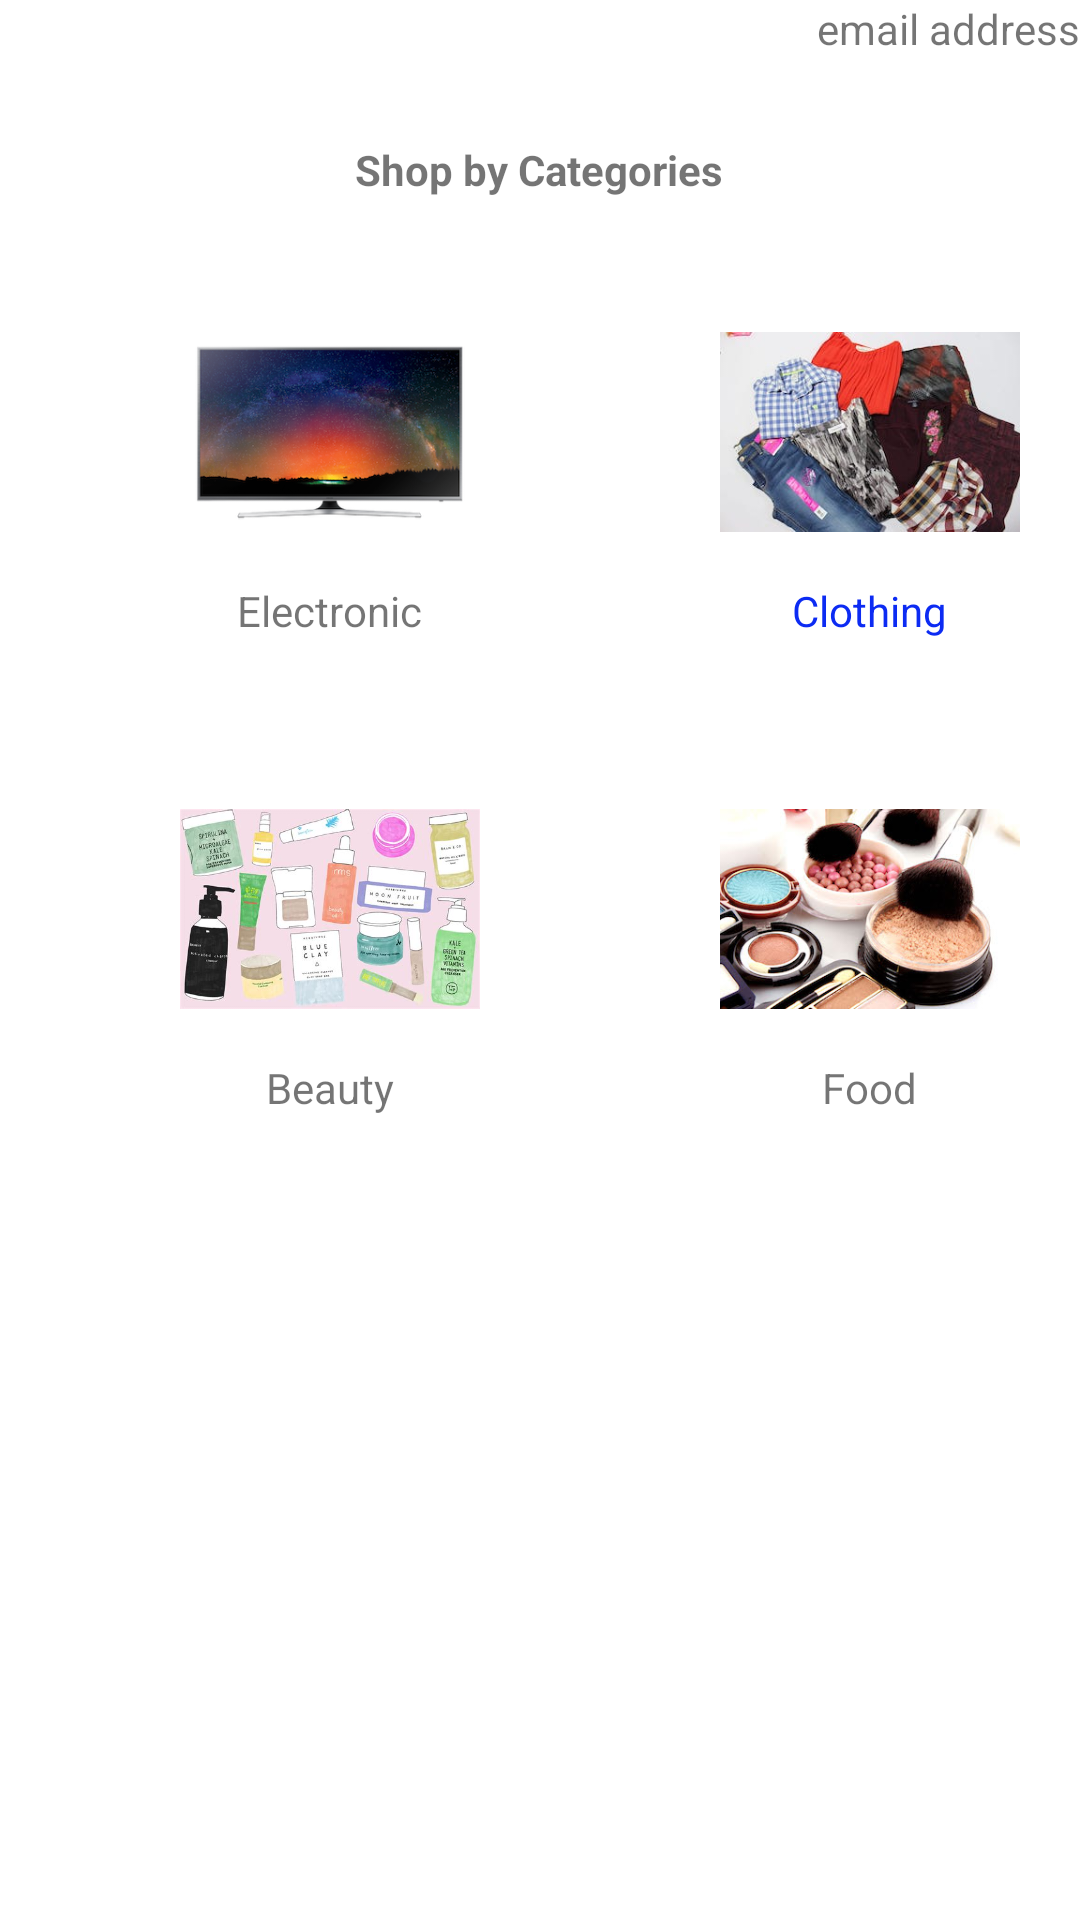

Reconstruct the res/layout file that produces this screen, plus the resources it refers to.
<!-- AndroidManifest.xml: application theme Theme.Lab3prob2 -->
<!-- res/layout/activity_shopping.xml -->
<?xml version="1.0" encoding="utf-8"?>
<androidx.constraintlayout.widget.ConstraintLayout xmlns:android="http://schemas.android.com/apk/res/android"
    xmlns:app="http://schemas.android.com/apk/res-auto"
    xmlns:tools="http://schemas.android.com/tools"
    android:layout_width="match_parent"
    android:layout_height="match_parent"
    tools:context=".ShoppingActivity">
    <TextView
        android:id="@+id/tv_email_address"
        android:layout_width="wrap_content"
        android:layout_height="wrap_content"
        android:text="email address"
        app:layout_constraintEnd_toEndOf="parent"
        app:layout_constraintTop_toTopOf="parent" />

    <TextView
        android:id="@+id/tv_title"
        android:layout_width="wrap_content"
        android:layout_height="wrap_content"
        android:layout_marginTop="28dp"
        android:text="Shop by Categories"
        android:textStyle="bold"
        app:layout_constraintEnd_toEndOf="parent"
        app:layout_constraintHorizontal_bias="0.498"
        app:layout_constraintStart_toStartOf="parent"
        app:layout_constraintTop_toBottomOf="@+id/tv_email_address" />

    <TableLayout
        android:id="@+id/tableLayout"
        android:layout_width="match_parent"
        android:layout_height="0dp"
        android:layout_marginTop="8dp"
        android:stretchColumns="0,1"
        app:layout_constraintBottom_toBottomOf="parent"
        app:layout_constraintEnd_toEndOf="parent"
        app:layout_constraintHorizontal_bias="0.0"
        app:layout_constraintStart_toStartOf="parent"
        app:layout_constraintTop_toBottomOf="@+id/tv_title"
        app:layout_constraintVertical_bias="1.0">

        <TableRow
            android:layout_width="match_parent"
            android:layout_height="match_parent"
            android:padding="20dp">

            <androidx.appcompat.widget.LinearLayoutCompat
                android:layout_width="wrap_content"
                android:layout_height="wrap_content"
                android:layout_gravity="center"
                android:orientation="vertical">

                <ImageView
                    android:id="@+id/imageView1"
                    android:layout_width="100dp"
                    android:layout_height="100dp"
                    android:layout_gravity="top"
                    android:src="@drawable/television"
                    android:onClick="onClick"/>

                <TextView
                    android:id="@+id/tv_caption_1"
                    android:layout_width="wrap_content"
                    android:layout_height="wrap_content"
                    android:layout_gravity="center"
                    android:text="Electronic"
                    app:layout_constraintEnd_toEndOf="parent"
                    app:layout_constraintTop_toTopOf="parent" />
            </androidx.appcompat.widget.LinearLayoutCompat>


            <androidx.appcompat.widget.LinearLayoutCompat
                android:layout_width="wrap_content"
                android:layout_height="wrap_content"
                android:layout_gravity="center"
                android:orientation="vertical">

                <ImageView
                    android:id="@+id/imageView2"
                    android:layout_width="100dp"
                    android:layout_height="100dp"
                    android:layout_gravity="top"
                    android:src="@drawable/clothing"
                    android:onClick="onClick"/>

                <TextView
                    android:id="@+id/tv_caption_2"
                    android:layout_width="wrap_content"
                    android:layout_height="wrap_content"
                    android:layout_gravity="center"
                    android:text="Clothing"
                    android:textColor="#0C2BF3"
                    app:layout_constraintEnd_toEndOf="parent"
                    app:layout_constraintTop_toTopOf="parent" />
            </androidx.appcompat.widget.LinearLayoutCompat>
        </TableRow>

        <TableRow
            android:layout_width="match_parent"
            android:layout_height="match_parent"
            android:padding="20dp">

            <androidx.appcompat.widget.LinearLayoutCompat
                android:layout_width="wrap_content"
                android:layout_height="wrap_content"
                android:layout_gravity="center"
                android:orientation="vertical">

                <ImageView
                    android:id="@+id/imageView3"
                    android:layout_width="100dp"
                    android:layout_height="100dp"
                    android:layout_gravity="top"
                    android:src="@drawable/beauty"
                    android:onClick="onClick"/>

                <TextView
                    android:id="@+id/tv_caption_3"
                    android:layout_width="wrap_content"
                    android:layout_height="wrap_content"
                    android:layout_gravity="center"
                    android:text="Beauty"
                    app:layout_constraintEnd_toEndOf="parent"
                    app:layout_constraintTop_toTopOf="parent" />
            </androidx.appcompat.widget.LinearLayoutCompat>

            <androidx.appcompat.widget.LinearLayoutCompat
                android:layout_width="wrap_content"
                android:layout_height="wrap_content"
                android:layout_gravity="center"
                android:orientation="vertical">

                <ImageView
                    android:id="@+id/imageView4"
                    android:layout_width="100dp"
                    android:layout_height="100dp"
                    android:layout_gravity="top"
                    android:src="@drawable/food"
                    android:onClick="onClick"/>

                <TextView
                    android:id="@+id/tv_caption_4"
                    android:layout_width="wrap_content"
                    android:layout_height="wrap_content"
                    android:layout_gravity="center"
                    android:text="Food"
                    app:layout_constraintEnd_toEndOf="parent"
                    app:layout_constraintTop_toTopOf="parent" />
            </androidx.appcompat.widget.LinearLayoutCompat>
        </TableRow>
    </TableLayout>
</androidx.constraintlayout.widget.ConstraintLayout>
<!-- resources referenced by this layout -->
<resources>
  <!-- drawable beauty: jpeg bitmap (drawable, 27727 bytes) -->
  <!-- drawable clothing: jpeg bitmap (drawable, 18698 bytes) -->
  <!-- drawable food: jpeg bitmap (drawable, 29138 bytes) -->
  <!-- drawable television: png bitmap (drawable, 106659 bytes) -->
  <style name="Theme.Lab3prob2" parent="Theme.MaterialComponents.DayNight.DarkActionBar">
          
          <item name="colorPrimary">@color/purple_500</item>
          <item name="colorPrimaryVariant">@color/purple_700</item>
          <item name="colorOnPrimary">@color/white</item>
          
          <item name="colorSecondary">@color/teal_200</item>
          <item name="colorSecondaryVariant">@color/teal_700</item>
          <item name="colorOnSecondary">@color/black</item>
          
          <item name="android:statusBarColor">?attr/colorPrimaryVariant</item>
          
      </style>
  <color name="purple_500">#FF6200EE</color>
  <color name="purple_700">#FF3700B3</color>
  <color name="white">#FFFFFFFF</color>
  <color name="teal_200">#FF03DAC5</color>
  <color name="teal_700">#FF018786</color>
  <color name="black">#FF000000</color>
</resources>
